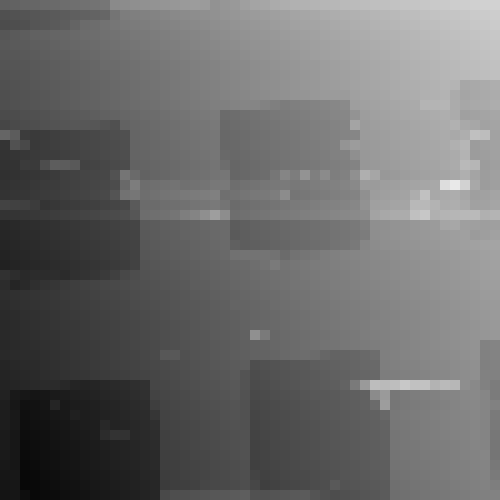

The file beside this chart, header and first rows:
25, 463 ; 25, 394 ; 25, 321 ; 25, 256 ; 25, 188 ; 25, 136 ; 25, 039 ; 24, 974 ; 24, 896 ; 24, 837 ; 24, 735 ; 24, 055 ; 23, 991 ; 23, 901 ; 23, 818 ; 23, 743 ; 23, 697 ; 23, 623 ; 23, 527 ; 23, 464 ; 23, 496 ; 23, 802 ; 23, 666 ; 23
26, 024 ; 25, 940 ; 25, 886 ; 25, 809 ; 25, 737 ; 25, 683 ; 25, 605 ; 25, 515 ; 25, 445 ; 25, 372 ; 25, 256 ; 24, 786 ; 24, 498 ; 24, 416 ; 24, 366 ; 24, 285 ; 24, 206 ; 24, 102 ; 24, 039 ; 23, 972 ; 23, 884 ; 23, 819 ; 23, 737 ; 23
26, 143 ; 26, 075 ; 26, 009 ; 25, 853 ; 25, 773 ; 25, 680 ; 25, 565 ; 25, 329 ; 25, 119 ; 25, 034 ; 24, 862 ; 24, 723 ; 24, 629 ; 24, 572 ; 24, 492 ; 24, 400 ; 24, 318 ; 24, 259 ; 24, 156 ; 24, 096 ; 24, 024 ; 23, 941 ; 23, 843 ; 23
25, 822 ; 25, 693 ; 25, 570 ; 25, 455 ; 25, 394 ; 25, 317 ; 25, 260 ; 25, 184 ; 25, 077 ; 25, 022 ; 24, 949 ; 24, 858 ; 24, 778 ; 24, 678 ; 24, 621 ; 24, 525 ; 24, 458 ; 24, 355 ; 24, 308 ; 24, 218 ; 24, 151 ; 24, 036 ; 23, 949 ; 23
25, 755 ; 25, 689 ; 25, 639 ; 25, 553 ; 25, 499 ; 25, 415 ; 25, 322 ; 25, 240 ; 25, 184 ; 25, 090 ; 25, 005 ; 24, 924 ; 24, 851 ; 24, 758 ; 24, 677 ; 24, 598 ; 24, 513 ; 24, 458 ; 24, 377 ; 24, 273 ; 24, 205 ; 24, 127 ; 24, 027 ; 23
25, 827 ; 25, 787 ; 25, 707 ; 25, 631 ; 25, 554 ; 25, 486 ; 25, 431 ; 25, 333 ; 25, 244 ; 25, 167 ; 25, 082 ; 25, 011 ; 24, 922 ; 24, 851 ; 24, 763 ; 24, 668 ; 24, 594 ; 24, 511 ; 24, 433 ; 24, 347 ; 24, 285 ; 24, 193 ; 24, 098 ; 24
25, 872 ; 25, 862 ; 25, 797 ; 25, 727 ; 25, 659 ; 25, 571 ; 25, 515 ; 25, 402 ; 25, 347 ; 25, 260 ; 25, 100 ; 25, 105 ; 25, 002 ; 24, 949 ; 24, 839 ; 24, 772 ; 24, 670 ; 24, 596 ; 24, 515 ; 24, 444 ; 24, 359 ; 24, 296 ; 24, 210 ; 24
25, 954 ; 25, 895 ; 25, 834 ; 25, 743 ; 25, 677 ; 25, 620 ; 25, 522 ; 25, 448 ; 25, 376 ; 25, 290 ; 25, 228 ; 25, 132 ; 25, 043 ; 24, 962 ; 24, 870 ; 24, 820 ; 24, 735 ; 24, 649 ; 24, 551 ; 24, 480 ; 24, 398 ; 24, 327 ; 24, 224 ; 24
26, 012 ; 25, 950 ; 25, 878 ; 25, 788 ; 25, 707 ; 25, 657 ; 25, 574 ; 25, 493 ; 25, 412 ; 25, 337 ; 25, 258 ; 25, 181 ; 25, 099 ; 24, 990 ; 24, 919 ; 24, 830 ; 24, 754 ; 24, 664 ; 24, 600 ; 24, 500 ; 24, 439 ; 24, 361 ; 24, 260 ; 24
26, 039 ; 25, 978 ; 25, 905 ; 25, 841 ; 25, 764 ; 25, 670 ; 25, 589 ; 25, 515 ; 25, 427 ; 25, 377 ; 25, 267 ; 25, 194 ; 25, 126 ; 25, 053 ; 24, 950 ; 24, 887 ; 24, 802 ; 24, 713 ; 24, 636 ; 24, 555 ; 24, 457 ; 24, 395 ; 24, 288 ; 24
26, 048 ; 25, 974 ; 25, 915 ; 25, 843 ; 25, 773 ; 25, 708 ; 25, 617 ; 25, 556 ; 25, 457 ; 25, 403 ; 25, 308 ; 25, 239 ; 25, 146 ; 25, 076 ; 25, 004 ; 24, 927 ; 24, 831 ; 24, 769 ; 24, 682 ; 24, 592 ; 24, 524 ; 24, 443 ; 24, 383 ; 24
26, 198 ; 26, 135 ; 26, 062 ; 26, 012 ; 25, 953 ; 25, 852 ; 25, 791 ; 25, 713 ; 25, 631 ; 25, 535 ; 25, 448 ; 25, 365 ; 25, 283 ; 25, 210 ; 25, 117 ; 25, 062 ; 24, 976 ; 24, 879 ; 24, 794 ; 24, 713 ; 24, 648 ; 24, 579 ; 25, 117 ; 25
26, 337 ; 26, 214 ; 26, 134 ; 26, 080 ; 25, 983 ; 25, 909 ; 25, 854 ; 25, 766 ; 25, 770 ; 25, 825 ; 25, 903 ; 26, 006 ; 25, 399 ; 25, 261 ; 25, 204 ; 25, 107 ; 25, 052 ; 24, 965 ; 24, 861 ; 24, 782 ; 24, 721 ; 24, 642 ; 25, 180 ; 25
25, 298 ; 25, 614 ; 26, 695 ; 26, 758 ; 26, 680 ; 26, 603 ; 26, 514 ; 26, 420 ; 26, 337 ; 26, 278 ; 26, 170 ; 26, 087 ; 26, 030 ; 25, 321 ; 25, 231 ; 25, 174 ; 25, 086 ; 24, 986 ; 24, 912 ; 24, 839 ; 24, 765 ; 24, 685 ; 25, 221 ; 25
26, 968 ; 25, 985 ; 26, 254 ; 26, 795 ; 26, 681 ; 26, 599 ; 26, 526 ; 26, 462 ; 26, 358 ; 26, 290 ; 26, 221 ; 26, 144 ; 26, 055 ; 25, 328 ; 25, 270 ; 25, 192 ; 25, 129 ; 25, 033 ; 24, 948 ; 24, 870 ; 24, 776 ; 24, 717 ; 25, 249 ; 25
26, 993 ; 26, 918 ; 26, 847 ; 26, 771 ; 26, 688 ; 26, 662 ; 26, 550 ; 26, 497 ; 26, 387 ; 26, 322 ; 26, 222 ; 26, 138 ; 26, 091 ; 25, 353 ; 25, 292 ; 25, 222 ; 25, 161 ; 25, 081 ; 24, 998 ; 24, 894 ; 24, 819 ; 24, 739 ; 25, 180 ; 25
27, 013 ; 26, 997 ; 26, 740 ; 26, 742 ; 26, 104 ; 25, 577 ; 25, 599 ; 25, 701 ; 26, 478 ; 26, 415 ; 26, 321 ; 26, 227 ; 26, 148 ; 25, 419 ; 25, 348 ; 25, 271 ; 25, 212 ; 25, 123 ; 25, 031 ; 24, 965 ; 24, 892 ; 24, 786 ; 25, 039 ; 25
27, 091 ; 27, 022 ; 26, 970 ; 26, 877 ; 26, 812 ; 26, 737 ; 26, 565 ; 26, 479 ; 26, 403 ; 26, 337 ; 26, 318 ; 25, 960 ; 24, 751 ; 25, 150 ; 25, 405 ; 25, 295 ; 25, 228 ; 25, 155 ; 25, 045 ; 24, 983 ; 24, 913 ; 24, 815 ; 24, 733 ; 25
27, 031 ; 26, 975 ; 26, 910 ; 26, 827 ; 26, 718 ; 26, 686 ; 26, 594 ; 26, 514 ; 26, 435 ; 26, 357 ; 26, 288 ; 26, 158 ; 25, 168 ; 24, 512 ; 25, 023 ; 24, 984 ; 24, 897 ; 24, 833 ; 24, 949 ; 24, 866 ; 24, 793 ; 24, 682 ; 24, 625 ; 25
26, 988 ; 26, 927 ; 26, 877 ; 26, 777 ; 26, 729 ; 26, 655 ; 26, 584 ; 26, 472 ; 26, 410 ; 26, 334 ; 26, 236 ; 25, 889 ; 24, 852 ; 24, 739 ; 24, 998 ; 24, 906 ; 24, 803 ; 24, 723 ; 24, 639 ; 24, 572 ; 24, 489 ; 24, 413 ; 24, 976 ; 24
26, 460 ; 26, 521 ; 26, 554 ; 26, 682 ; 26, 955 ; 26, 866 ; 26, 771 ; 26, 698 ; 26, 613 ; 26, 541 ; 26, 466 ; 26, 380 ; 26, 277 ; 25, 680 ; 25, 106 ; 25, 092 ; 25, 020 ; 24, 960 ; 24, 887 ; 24, 796 ; 24, 740 ; 24, 636 ; 24, 792 ; 25
26, 998 ; 26, 956 ; 26, 897 ; 26, 811 ; 26, 746 ; 26, 669 ; 26, 583 ; 26, 518 ; 26, 434 ; 26, 340 ; 26, 256 ; 26, 174 ; 26, 079 ; 25, 807 ; 25, 025 ; 24, 966 ; 24, 893 ; 24, 757 ; 24, 468 ; 24, 254 ; 23, 882 ; 23, 383 ; 23, 971 ; 25
27, 386 ; 27, 328 ; 27, 237 ; 27, 167 ; 27, 081 ; 27, 028 ; 26, 942 ; 26, 875 ; 26, 784 ; 26, 692 ; 26, 631 ; 26, 524 ; 26, 464 ; 26, 394 ; 25, 693 ; 25, 601 ; 25, 523 ; 25, 436 ; 25, 360 ; 25, 308 ; 25, 210 ; 25, 137 ; 25, 113 ; 25
27, 418 ; 27, 367 ; 27, 279 ; 27, 213 ; 27, 121 ; 27, 048 ; 26, 993 ; 26, 901 ; 26, 802 ; 26, 725 ; 26, 654 ; 26, 587 ; 26, 477 ; 26, 422 ; 25, 708 ; 25, 648 ; 25, 559 ; 25, 497 ; 25, 381 ; 25, 356 ; 25, 271 ; 25, 175 ; 25, 100 ; 25
27, 460 ; 27, 397 ; 27, 336 ; 27, 259 ; 27, 177 ; 27, 083 ; 27, 031 ; 26, 952 ; 26, 850 ; 26, 790 ; 26, 725 ; 26, 614 ; 26, 532 ; 26, 447 ; 25, 766 ; 25, 688 ; 25, 607 ; 25, 524 ; 25, 468 ; 25, 366 ; 25, 304 ; 25, 210 ; 25, 136 ; 25
27, 525 ; 27, 430 ; 27, 387 ; 27, 288 ; 27, 216 ; 27, 164 ; 27, 089 ; 27, 008 ; 26, 901 ; 26, 821 ; 26, 766 ; 26, 680 ; 26, 603 ; 26, 495 ; 25, 803 ; 25, 739 ; 25, 653 ; 25, 591 ; 25, 523 ; 25, 408 ; 25, 356 ; 25, 274 ; 25, 182 ; 24
27, 587 ; 27, 512 ; 27, 447 ; 27, 374 ; 27, 326 ; 27, 240 ; 27, 166 ; 27, 095 ; 26, 988 ; 26, 937 ; 26, 859 ; 26, 744 ; 26, 660 ; 26, 503 ; 25, 898 ; 25, 827 ; 25, 751 ; 25, 654 ; 25, 571 ; 25, 513 ; 25, 412 ; 25, 329 ; 25, 256 ; 25
27, 048 ; 27, 179 ; 27, 340 ; 27, 244 ; 27, 214 ; 27, 201 ; 27, 248 ; 27, 078 ; 26, 985 ; 26, 887 ; 26, 760 ; 26, 540 ; 26, 300 ; 26, 124 ; 25, 963 ; 25, 890 ; 25, 800 ; 25, 739 ; 25, 660 ; 25, 561 ; 25, 472 ; 25, 421 ; 25, 328 ; 25
27, 245 ; 27, 478 ; 27, 320 ; 27, 118 ; 26, 983 ; 26, 908 ; 26, 744 ; 26, 614 ; 26, 507 ; 26, 430 ; 26, 333 ; 26, 254 ; 26, 174 ; 26, 099 ; 26, 014 ; 25, 956 ; 25, 840 ; 25, 767 ; 25, 700 ; 25, 593 ; 25, 537 ; 25, 438 ; 25, 368 ; 25
27, 157 ; 27, 091 ; 27, 036 ; 26, 971 ; 26, 895 ; 26, 821 ; 26, 732 ; 26, 650 ; 26, 590 ; 26, 485 ; 26, 395 ; 26, 344 ; 26, 241 ; 26, 159 ; 26, 098 ; 25, 996 ; 25, 936 ; 25, 831 ; 25, 774 ; 25, 676 ; 25, 620 ; 25, 519 ; 25, 445 ; 25
27, 220 ; 27, 142 ; 27, 066 ; 27, 006 ; 26, 920 ; 26, 854 ; 26, 785 ; 26, 688 ; 26, 619 ; 26, 552 ; 26, 453 ; 26, 382 ; 26, 305 ; 26, 190 ; 26, 110 ; 26, 062 ; 25, 956 ; 25, 895 ; 25, 791 ; 25, 740 ; 25, 666 ; 25, 561 ; 25, 497 ; 25
27, 286 ; 27, 215 ; 27, 129 ; 27, 078 ; 27, 007 ; 26, 931 ; 26, 840 ; 26, 760 ; 26, 691 ; 26, 585 ; 26, 524 ; 26, 453 ; 26, 344 ; 26, 285 ; 26, 180 ; 26, 118 ; 26, 009 ; 25, 929 ; 25, 848 ; 25, 782 ; 25, 684 ; 25, 621 ; 25, 549 ; 25
27, 317 ; 27, 249 ; 27, 177 ; 27, 103 ; 27, 041 ; 26, 942 ; 26, 864 ; 26, 811 ; 26, 711 ; 26, 625 ; 26, 567 ; 26, 481 ; 26, 395 ; 26, 308 ; 26, 234 ; 26, 149 ; 26, 068 ; 25, 985 ; 25, 904 ; 25, 821 ; 25, 723 ; 25, 660 ; 25, 566 ; 25
27, 342 ; 27, 257 ; 27, 184 ; 27, 145 ; 27, 041 ; 26, 985 ; 26, 889 ; 26, 808 ; 26, 753 ; 26, 662 ; 26, 578 ; 26, 508 ; 26, 429 ; 26, 344 ; 26, 263 ; 26, 187 ; 26, 091 ; 26, 015 ; 25, 921 ; 25, 835 ; 25, 769 ; 25, 633 ; 25, 601 ; 25
27, 379 ; 27, 299 ; 27, 240 ; 27, 155 ; 27, 081 ; 27, 036 ; 26, 940 ; 26, 860 ; 26, 774 ; 26, 713 ; 26, 632 ; 26, 551 ; 26, 449 ; 26, 366 ; 26, 278 ; 26, 232 ; 26, 121 ; 26, 050 ; 25, 960 ; 25, 871 ; 25, 812 ; 25, 706 ; 25, 634 ; 25
27, 334 ; 27, 252 ; 27, 226 ; 27, 214 ; 27, 126 ; 27, 056 ; 26, 991 ; 26, 893 ; 26, 827 ; 26, 759 ; 26, 655 ; 26, 571 ; 26, 480 ; 26, 419 ; 26, 331 ; 26, 228 ; 25, 770 ; 25, 752 ; 26, 014 ; 25, 923 ; 25, 831 ; 25, 755 ; 25, 664 ; 25
27, 451 ; 27, 365 ; 27, 308 ; 27, 249 ; 27, 169 ; 27, 104 ; 26, 999 ; 26, 916 ; 26, 866 ; 26, 759 ; 26, 681 ; 26, 599 ; 26, 522 ; 26, 460 ; 26, 350 ; 26, 276 ; 26, 204 ; 26, 126 ; 26, 045 ; 25, 938 ; 25, 880 ; 25, 775 ; 25, 702 ; 25
27, 506 ; 27, 432 ; 27, 367 ; 27, 297 ; 27, 203 ; 27, 141 ; 27, 042 ; 26, 965 ; 26, 896 ; 26, 802 ; 26, 718 ; 26, 646 ; 26, 587 ; 26, 498 ; 26, 407 ; 26, 338 ; 26, 262 ; 26, 171 ; 26, 067 ; 26, 015 ; 25, 930 ; 25, 843 ; 25, 764 ; 25
27, 539 ; 27, 452 ; 27, 398 ; 27, 318 ; 27, 246 ; 27, 263 ; 27, 356 ; 27, 507 ; 27, 533 ; 27, 455 ; 27, 366 ; 27, 287 ; 27, 222 ; 27, 115 ; 27, 054 ; 26, 337 ; 26, 302 ; 26, 219 ; 26, 124 ; 26, 056 ; 25, 950 ; 25, 904 ; 25, 813 ; 25
27, 577 ; 27, 874 ; 27, 936 ; 28, 002 ; 27, 931 ; 27, 833 ; 27, 759 ; 27, 662 ; 27, 583 ; 27, 524 ; 27, 448 ; 27, 365 ; 27, 283 ; 27, 179 ; 27, 110 ; 26, 450 ; 26, 348 ; 26, 276 ; 26, 209 ; 26, 116 ; 26, 011 ; 25, 962 ; 25, 889 ; 25
27, 691 ; 27, 922 ; 28, 152 ; 28, 091 ; 28, 021 ; 27, 478 ; 27, 871 ; 27, 765 ; 27, 689 ; 27, 620 ; 27, 538 ; 27, 458 ; 27, 372 ; 27, 275 ; 27, 191 ; 26, 633 ; 26, 409 ; 26, 324 ; 26, 254 ; 26, 168 ; 26, 091 ; 26, 019 ; 25, 935 ; 25
27, 721 ; 27, 862 ; 28, 196 ; 28, 115 ; 28, 045 ; 27, 949 ; 27, 883 ; 27, 634 ; 27, 721 ; 27, 665 ; 27, 581 ; 27, 490 ; 27, 393 ; 27, 311 ; 27, 232 ; 26, 887 ; 26, 466 ; 26, 397 ; 26, 300 ; 26, 232 ; 26, 161 ; 26, 082 ; 25, 997 ; 25
27, 751 ; 27, 868 ; 28, 235 ; 28, 151 ; 28, 104 ; 28, 006 ; 27, 924 ; 27, 837 ; 27, 749 ; 27, 699 ; 27, 374 ; 27, 538 ; 27, 452 ; 27, 349 ; 27, 267 ; 27, 121 ; 26, 503 ; 26, 410 ; 26, 355 ; 26, 273 ; 26, 177 ; 26, 100 ; 26, 014 ; 25
27, 806 ; 27, 922 ; 28, 281 ; 28, 202 ; 28, 140 ; 28, 052 ; 27, 961 ; 27, 868 ; 27, 818 ; 27, 714 ; 27, 243 ; 27, 005 ; 27, 019 ; 27, 362 ; 27, 302 ; 27, 201 ; 26, 544 ; 26, 459 ; 26, 397 ; 26, 309 ; 26, 229 ; 26, 137 ; 26, 079 ; 26
27, 806 ; 27, 943 ; 28, 316 ; 28, 232 ; 28, 162 ; 28, 082 ; 27, 999 ; 27, 922 ; 27, 832 ; 27, 755 ; 27, 673 ; 27, 577 ; 27, 525 ; 27, 430 ; 27, 334 ; 27, 242 ; 26, 556 ; 26, 504 ; 26, 406 ; 26, 324 ; 26, 265 ; 26, 170 ; 26, 097 ; 26
27, 844 ; 27, 953 ; 28, 355 ; 28, 281 ; 28, 171 ; 28, 124 ; 28, 041 ; 27, 962 ; 27, 875 ; 27, 787 ; 27, 702 ; 27, 617 ; 27, 539 ; 27, 460 ; 27, 377 ; 27, 285 ; 26, 594 ; 26, 544 ; 26, 471 ; 26, 355 ; 26, 302 ; 26, 202 ; 26, 134 ; 26
27, 899 ; 27, 973 ; 28, 398 ; 28, 297 ; 28, 218 ; 28, 153 ; 28, 055 ; 28, 002 ; 27, 916 ; 27, 812 ; 27, 751 ; 27, 650 ; 27, 557 ; 27, 501 ; 27, 389 ; 27, 312 ; 26, 622 ; 26, 573 ; 26, 474 ; 26, 407 ; 26, 345 ; 26, 241 ; 26, 186 ; 26
27, 957 ; 27, 913 ; 28, 427 ; 28, 367 ; 28, 265 ; 28, 201 ; 28, 110 ; 28, 049 ; 27, 941 ; 27, 874 ; 27, 792 ; 27, 703 ; 27, 631 ; 27, 551 ; 27, 441 ; 27, 384 ; 26, 668 ; 26, 618 ; 26, 534 ; 26, 444 ; 26, 383 ; 26, 290 ; 26, 202 ; 26
28, 000 ; 27, 941 ; 28, 477 ; 28, 400 ; 28, 323 ; 28, 244 ; 28, 151 ; 28, 097 ; 27, 990 ; 27, 905 ; 27, 850 ; 27, 746 ; 27, 680 ; 27, 577 ; 27, 496 ; 27, 408 ; 26, 728 ; 26, 628 ; 26, 577 ; 26, 504 ; 26, 340 ; 26, 300 ; 26, 246 ; 26
28, 035 ; 27, 981 ; 28, 256 ; 28, 452 ; 28, 354 ; 28, 294 ; 28, 204 ; 28, 144 ; 28, 069 ; 27, 950 ; 27, 882 ; 27, 812 ; 27, 711 ; 27, 635 ; 27, 549 ; 27, 442 ; 26, 240 ; 26, 081 ; 26, 038 ; 25, 959 ; 25, 885 ; 25, 785 ; 25, 739 ; 25
